The GitHub repository ul8ziz/thamudic-language-module contains a labelled image folder "improved_letters" with 28 categories: letter 1, letter 10, letter 11, letter 12, letter 13, letter 14, letter 15, letter 16, letter 17, letter 18, letter 19, letter 2, letter 20, letter 21, letter 22, letter 23, letter 24, letter 25, letter 26, letter 27, letter 28, letter 3, letter 4, letter 5, letter 6, letter 7, letter 8, letter 9. Examples follow, each with its label.

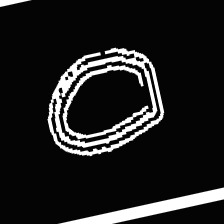
Label: letter 5

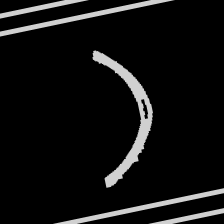
Label: letter 10

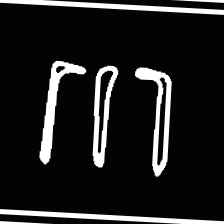
Label: letter 6

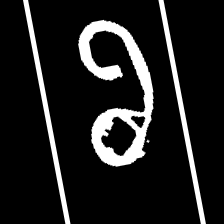
Label: letter 24

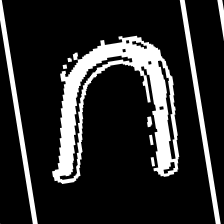
Label: letter 2

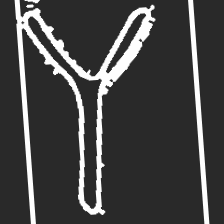
Label: letter 26
